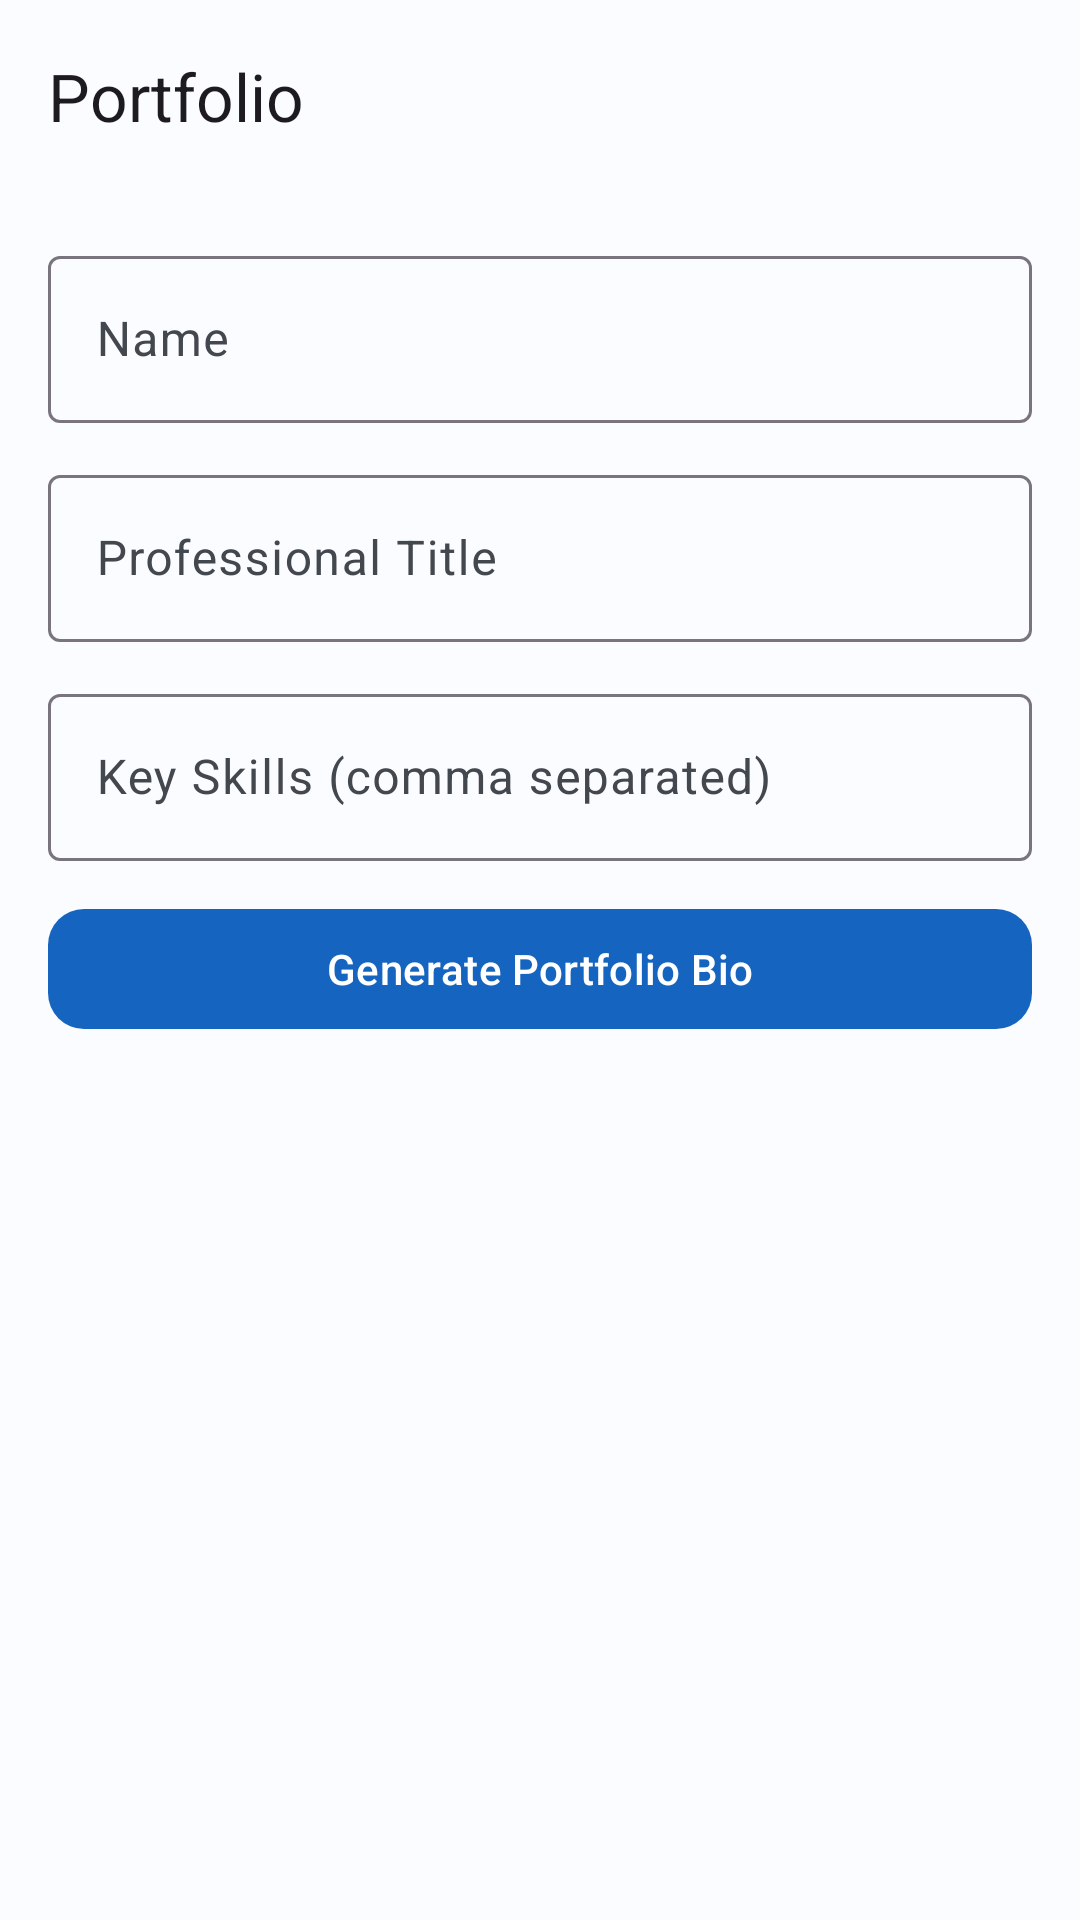

Layout XML and referenced resources for this Android screen:
<!-- AndroidManifest.xml: application theme Theme.AIResumeBuilder -->
<!-- res/layout/activity_portfolio.xml -->
<?xml version="1.0" encoding="utf-8"?>
<androidx.coordinatorlayout.widget.CoordinatorLayout
    xmlns:android="http://schemas.android.com/apk/res/android"
    xmlns:app="http://schemas.android.com/apk/res-auto"
    android:layout_width="match_parent" android:layout_height="match_parent">
    <com.google.android.material.appbar.AppBarLayout android:layout_width="match_parent" android:layout_height="wrap_content">
        <com.google.android.material.appbar.MaterialToolbar android:id="@+id/toolbar"
            android:layout_width="match_parent" android:layout_height="?attr/actionBarSize"
            app:title="@string/portfolio" app:navigationIcon="@drawable/ic_arrow_back"/>
    </com.google.android.material.appbar.AppBarLayout>
    <androidx.core.widget.NestedScrollView android:layout_width="match_parent"
        android:layout_height="match_parent" app:layout_behavior="@string/appbar_scrolling_view_behavior">
        <LinearLayout android:layout_width="match_parent" android:layout_height="wrap_content"
            android:orientation="vertical" android:padding="16dp">
            <com.google.android.material.textfield.TextInputLayout android:id="@+id/tilName"
                style="@style/Widget.Material3.TextInputLayout.OutlinedBox"
                android:layout_width="match_parent" android:layout_height="wrap_content"
                android:hint="@string/name" android:layout_marginBottom="12dp">
                <com.google.android.material.textfield.TextInputEditText android:id="@+id/etName"
                    android:layout_width="match_parent" android:layout_height="wrap_content"/>
            </com.google.android.material.textfield.TextInputLayout>
            <com.google.android.material.textfield.TextInputLayout android:id="@+id/tilTitle"
                style="@style/Widget.Material3.TextInputLayout.OutlinedBox"
                android:layout_width="match_parent" android:layout_height="wrap_content"
                android:hint="Professional Title" android:layout_marginBottom="12dp">
                <com.google.android.material.textfield.TextInputEditText android:id="@+id/etTitle"
                    android:layout_width="match_parent" android:layout_height="wrap_content"/>
            </com.google.android.material.textfield.TextInputLayout>
            <com.google.android.material.textfield.TextInputLayout android:id="@+id/tilSkills"
                style="@style/Widget.Material3.TextInputLayout.OutlinedBox"
                android:layout_width="match_parent" android:layout_height="wrap_content"
                android:hint="Key Skills (comma separated)" android:layout_marginBottom="12dp">
                <com.google.android.material.textfield.TextInputEditText android:id="@+id/etSkills"
                    android:layout_width="match_parent" android:layout_height="wrap_content"/>
            </com.google.android.material.textfield.TextInputLayout>
            <com.google.android.material.button.MaterialButton android:id="@+id/btnGenerate"
                android:layout_width="match_parent" android:layout_height="wrap_content"
                android:text="Generate Portfolio Bio" android:layout_marginBottom="16dp" app:cornerRadius="12dp"/>
            <LinearLayout android:id="@+id/llLoading" android:layout_width="match_parent"
                android:layout_height="wrap_content" android:orientation="vertical"
                android:gravity="center" android:padding="24dp" android:visibility="gone">
                <ProgressBar android:layout_width="40dp" android:layout_height="40dp"/>
            </LinearLayout>
            <TextView android:id="@+id/tvResult" android:layout_width="match_parent"
                android:layout_height="wrap_content" android:textAppearance="?attr/textAppearanceBodyMedium"
                android:visibility="gone" android:padding="12dp"/>
        </LinearLayout>
    </androidx.core.widget.NestedScrollView>
</androidx.coordinatorlayout.widget.CoordinatorLayout>
<!-- resources referenced by this layout -->
<resources>
  <string name="name">Name</string>
  <string name="portfolio">Portfolio</string>
  <style name="Theme.AIResumeBuilder" parent="Theme.Material3.Light.NoActionBar">
          <item name="colorPrimary">@color/primary</item>
          <item name="colorOnPrimary">@color/on_primary</item>
          <item name="colorPrimaryContainer">@color/primary_container</item>
          <item name="colorOnPrimaryContainer">@color/on_primary_container</item>
          <item name="colorSecondary">@color/secondary</item>
          <item name="colorSecondaryContainer">@color/secondary_container</item>
          <item name="colorTertiary">@color/tertiary</item>
          <item name="colorTertiaryContainer">@color/tertiary_container</item>
          <item name="colorError">@color/error</item>
          <item name="colorSurface">@color/surface</item>
          <item name="colorOnSurface">@color/on_surface</item>
          <item name="colorSurfaceVariant">@color/surface_variant</item>
          <item name="colorOnSurfaceVariant">@color/on_surface_variant</item>
          <item name="android:colorBackground">@color/background</item>
          <item name="android:statusBarColor">@android:color/transparent</item>
          <item name="android:windowLightStatusBar">true</item>
          <item name="android:navigationBarColor">@android:color/transparent</item>
          <item name="android:windowLightNavigationBar">true</item>
          <item name="shapeAppearanceMediumComponent">@style/ShapeAppearance.AIResumeBuilder.MediumComponent</item>
          <item name="shapeAppearanceLargeComponent">@style/ShapeAppearance.AIResumeBuilder.LargeComponent</item>
      </style>
  <color name="primary">#1565C0</color>
  <color name="on_primary">#FFFFFF</color>
  <color name="primary_container">#D3E4FF</color>
  <color name="on_primary_container">#001C3D</color>
  <color name="secondary">#535F70</color>
  <color name="secondary_container">#D7E3F7</color>
  <color name="tertiary">#6B5778</color>
  <color name="tertiary_container">#F2DAFF</color>
  <color name="error">#BA1A1A</color>
  <color name="surface">#FAFCFF</color>
  <color name="on_surface">#191C20</color>
  <color name="surface_variant">#DFE2EB</color>
  <color name="on_surface_variant">#43474E</color>
  <color name="background">#FAFCFF</color>
  <style name="ShapeAppearance.AIResumeBuilder.MediumComponent" parent="ShapeAppearance.Material3.MediumComponent">
          <item name="cornerSize">12dp</item>
      </style>
  <style name="ShapeAppearance.AIResumeBuilder.LargeComponent" parent="ShapeAppearance.Material3.LargeComponent">
          <item name="cornerSize">16dp</item>
      </style>
</resources>
